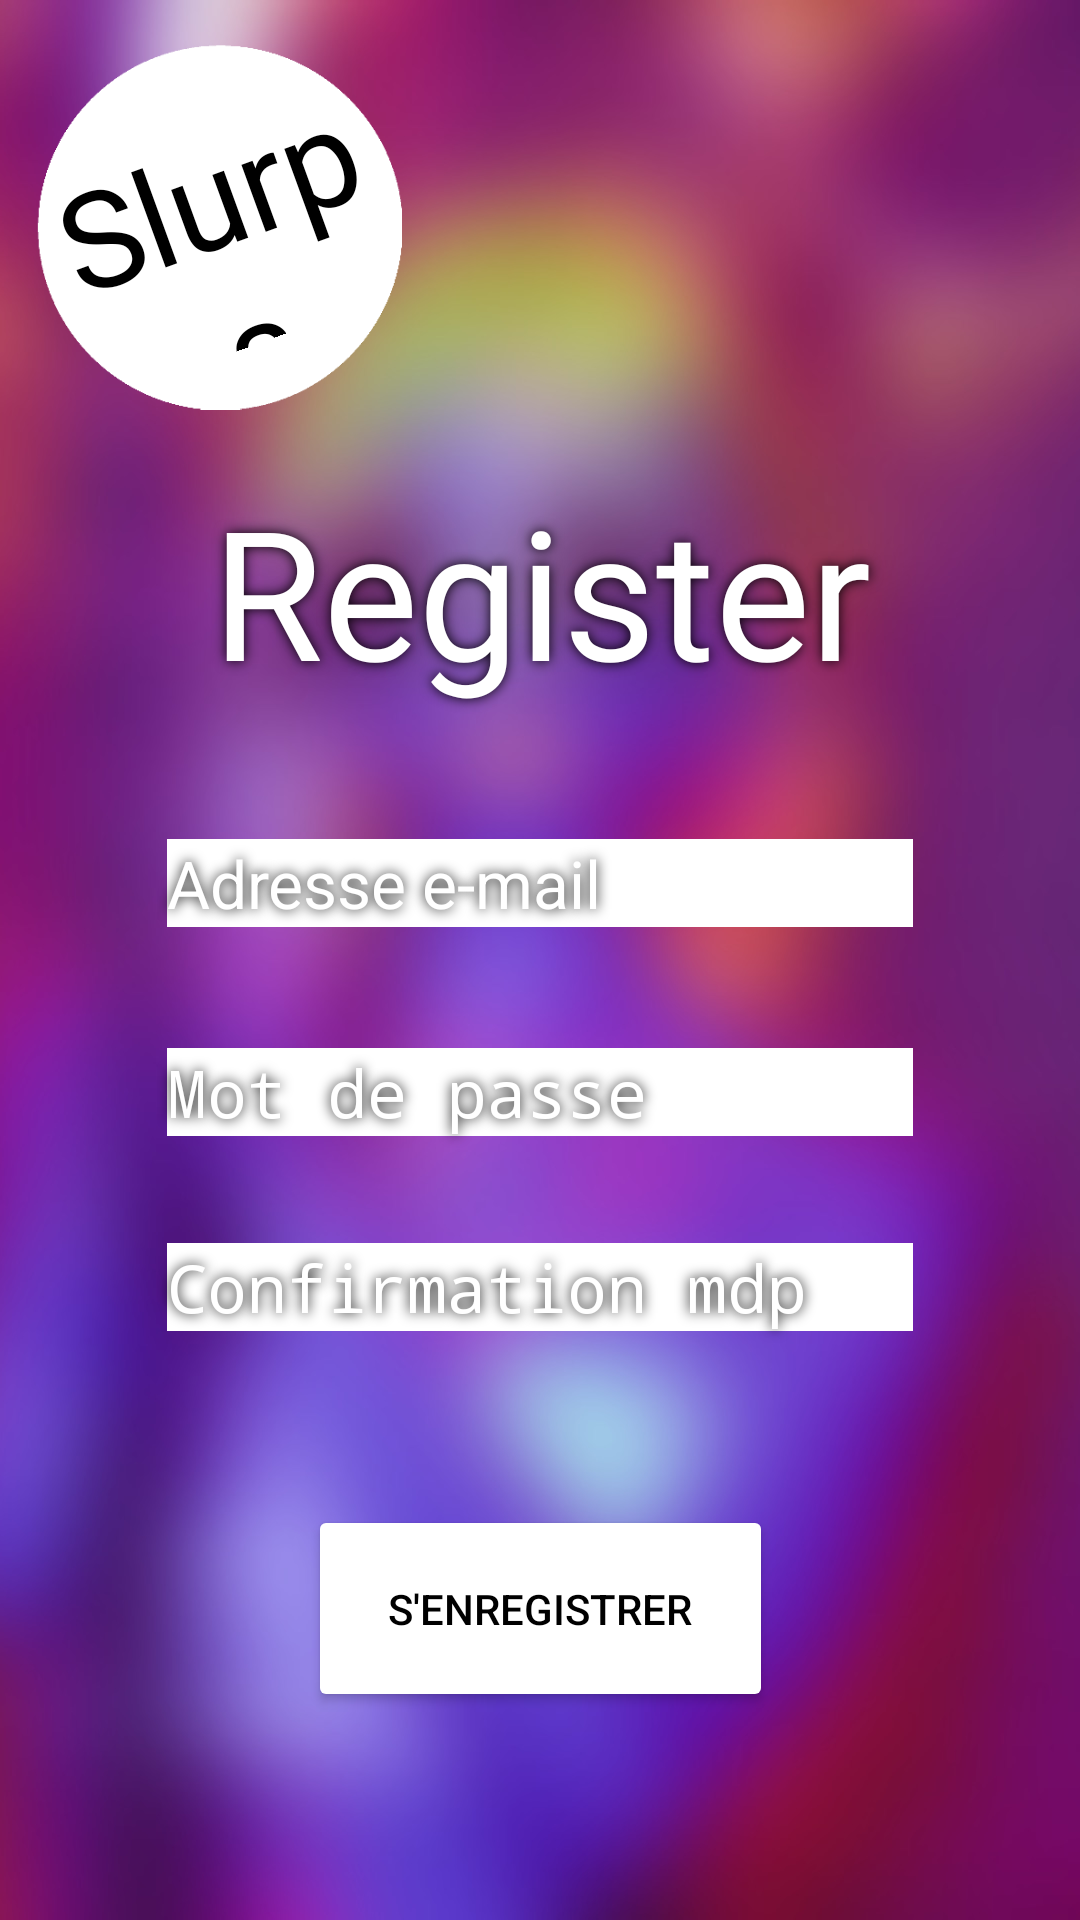

Produce the Android XML layout that renders to this screen, including the resource entries it uses.
<!-- AndroidManifest.xml: application theme Theme.Slurps -->
<!-- res/layout/activity_register.xml -->
<?xml version="1.0" encoding="utf-8"?>
<androidx.constraintlayout.widget.ConstraintLayout xmlns:android="http://schemas.android.com/apk/res/android"
    xmlns:app="http://schemas.android.com/apk/res-auto"
    xmlns:tools="http://schemas.android.com/tools"
    android:layout_width="match_parent"
    android:layout_height="match_parent"
    tools:context=".SignIn">


    


    
    <ImageView
        android:id="@+id/imageBgGirlNet"
        android:layout_width="match_parent"
        android:layout_height="match_parent"
        android:scaleType="centerCrop"
        app:layout_constraintBottom_toBottomOf="parent"
        app:layout_constraintEnd_toEndOf="parent"
        app:layout_constraintHorizontal_bias="0.0"
        app:layout_constraintStart_toStartOf="parent"
        app:srcCompat="@drawable/floubgaccueil" />

    <EditText
        android:id="@+id/editTextEmail"
        android:layout_width="wrap_content"
        android:layout_height="wrap_content"
        android:backgroundTint="@color/white"
        android:backgroundTintMode="add"
        android:ems="10"
        android:foregroundTint="@color/white"
        android:hint="Adresse e-mail"
        android:inputType="textEmailAddress"
        android:shadowColor="@color/black"
        android:shadowRadius="10"
        android:singleLine="false"
        android:textAppearance="@style/loginField"
        android:textColor="@color/white"
        android:textColorHint="@color/white"
        app:layout_constraintBottom_toBottomOf="@+id/imageBgGirlNet"
        app:layout_constraintEnd_toEndOf="parent"
        app:layout_constraintStart_toStartOf="parent"
        app:layout_constraintTop_toTopOf="parent"
        app:layout_constraintVertical_bias="0.454"
        tools:ignore="MissingConstraints" />

    
    <EditText
        android:id="@+id/editTextPasswords"
        android:layout_width="wrap_content"
        android:layout_height="wrap_content"
        android:backgroundTint="@color/white"
        android:backgroundTintMode="add"
        android:ems="10"
        android:foregroundTint="@color/white"
        android:hint="Mot de passe"
        android:inputType="textPassword"
        android:selectAllOnFocus="false"
        android:shadowColor="@color/black"
        android:shadowRadius="10"
        android:singleLine="false"
        android:textAppearance="@style/loginField"
        android:textColor="@color/white"
        android:textColorHighlight="@color/white"
        android:textColorHint="@color/white"
        android:textColorLink="@color/white"
        android:visibility="visible"
        app:layout_constraintBottom_toBottomOf="@+id/imageBgGirlNet"
        app:layout_constraintEnd_toEndOf="parent"
        app:layout_constraintStart_toStartOf="parent"
        app:layout_constraintTop_toBottomOf="@+id/editTextEmail"
        app:layout_constraintVertical_bias="0.084"
        tools:ignore="MissingConstraints" />


    


    


    <EditText
        android:id="@+id/editTextPasswords2"
        android:layout_width="wrap_content"
        android:layout_height="wrap_content"
        android:backgroundTint="@color/white"
        android:backgroundTintMode="add"
        android:ems="10"
        android:foregroundTint="@color/white"
        android:hint="Confirmation mdp"
        android:inputType="textPassword"
        android:selectAllOnFocus="false"
        android:shadowColor="@color/black"
        android:shadowRadius="10"
        android:singleLine="false"
        android:textAppearance="@style/loginField"
        android:textColor="@color/white"
        android:textColorHighlight="@color/white"
        android:textColorHint="@color/white"
        android:textColorLink="@color/white"
        android:visibility="visible"
        app:layout_constraintBottom_toBottomOf="@+id/imageBgGirlNet"
        app:layout_constraintEnd_toEndOf="parent"
        app:layout_constraintStart_toStartOf="parent"
        app:layout_constraintTop_toBottomOf="@+id/editTextEmail"
        app:layout_constraintVertical_bias="0.318"
        tools:ignore="MissingConstraints" />

    <Button
        android:id="@+id/buttonRegister"
        android:layout_width="155dp"
        android:layout_height="69dp"
        android:backgroundTint="#FFFFFF"
        android:text="S'enregistrer"
        android:textColor="@color/black"
        app:layout_constraintBottom_toBottomOf="parent"
        app:layout_constraintEnd_toEndOf="parent"
        app:layout_constraintStart_toStartOf="parent"
        app:layout_constraintTop_toBottomOf="@+id/editTextPasswords"
        app:layout_constraintVertical_bias="0.625"
        app:rippleColor="#000000"
        app:strokeColor="#7C3A3A"
        tools:ignore="MissingConstraints" />

    <TextView
        android:id="@+id/Incription"
        android:layout_width="363dp"
        android:layout_height="107dp"
        android:fontFamily="@font/brusher"
        android:gravity="center"
        android:shadowColor="@color/black"
        android:shadowRadius="10"
        android:text="Register"
        android:textColor="#FFFFFF"
        android:textColorHighlight="#FAFAFA"
        android:textSize="60sp"
        app:layout_constraintBottom_toTopOf="@+id/editTextEmail"
        app:layout_constraintEnd_toEndOf="parent"
        app:layout_constraintStart_toStartOf="parent"
        app:layout_constraintTop_toTopOf="@+id/imageBgGirlNet"
        app:layout_constraintVertical_bias="0.881" />

    <ImageView
        android:id="@+id/imageCircle"
        android:layout_width="122dp"
        android:layout_height="127dp"
        android:layout_marginStart="12dp"
        android:layout_marginLeft="12dp"
        android:layout_marginTop="12dp"
        app:layout_constraintStart_toStartOf="parent"
        app:layout_constraintTop_toTopOf="parent"
        app:srcCompat="@drawable/circle" />


    <TextView
        android:id="@+id/textSlurps"
        android:layout_width="120dp"
        android:layout_height="82dp"
        android:fontFamily="@font/brusher"
        android:gravity="center"
        android:rotation="340"
        android:text="Slurps"
        android:textColor="#000000"
        android:textSize="45sp"
        app:layout_constraintBottom_toBottomOf="@+id/imageCircle"
        app:layout_constraintEnd_toEndOf="@+id/imageCircle"
        app:layout_constraintStart_toStartOf="@+id/imageCircle"
        app:layout_constraintTop_toTopOf="@+id/imageCircle" />


    <ProgressBar
        android:id="@+id/progressBar"
        android:layout_width="100dp"
        android:layout_height="100dp"
        android:visibility="gone"
        app:layout_constraintBottom_toBottomOf="parent"
        app:layout_constraintEnd_toEndOf="parent"
        app:layout_constraintStart_toStartOf="parent"
        app:layout_constraintTop_toTopOf="@+id/imageBgGirlNet"/>

</androidx.constraintlayout.widget.ConstraintLayout>
<!-- resources referenced by this layout -->
<resources>
  <color name="black">#FF000000</color>
  <color name="white">#FFFFFFFF</color>
  <!-- drawable circle: png bitmap (drawable, 3885 bytes) -->
  <!-- drawable floubgaccueil: jpeg bitmap (drawable, 125892 bytes) -->
  <style name="loginField">
          <item name="android:textColor">@color/white</item>
          <item name="android:textColorHint">@color/white</item>
          <item name="backgroundTint">@color/white</item>
          <item name="android:paddingTop">25dp</item>
          <item name="android:textSize">22sp</item>
          <item name="android:colorForeground">@color/white</item>
      </style>
  <style name="Theme.Slurps" parent="Theme.MaterialComponents.DayNight.NoActionBar">
          
          <item name="colorPrimary">@color/white</item>
          <item name="colorPrimaryVariant">@color/white</item>
          <item name="colorOnPrimary">@color/white</item>
          
          <item name="colorSecondary">@color/teal_200</item>
          <item name="colorSecondaryVariant">@color/teal_700</item>
          <item name="colorOnSecondary">@color/black</item>
          
          <item name="android:statusBarColor" tools:targetApi="l">?attr/colorPrimaryVariant</item>
          
  
      </style>
  <color name="teal_200">#FF03DAC5</color>
  <color name="teal_700">#FF018786</color>
</resources>
